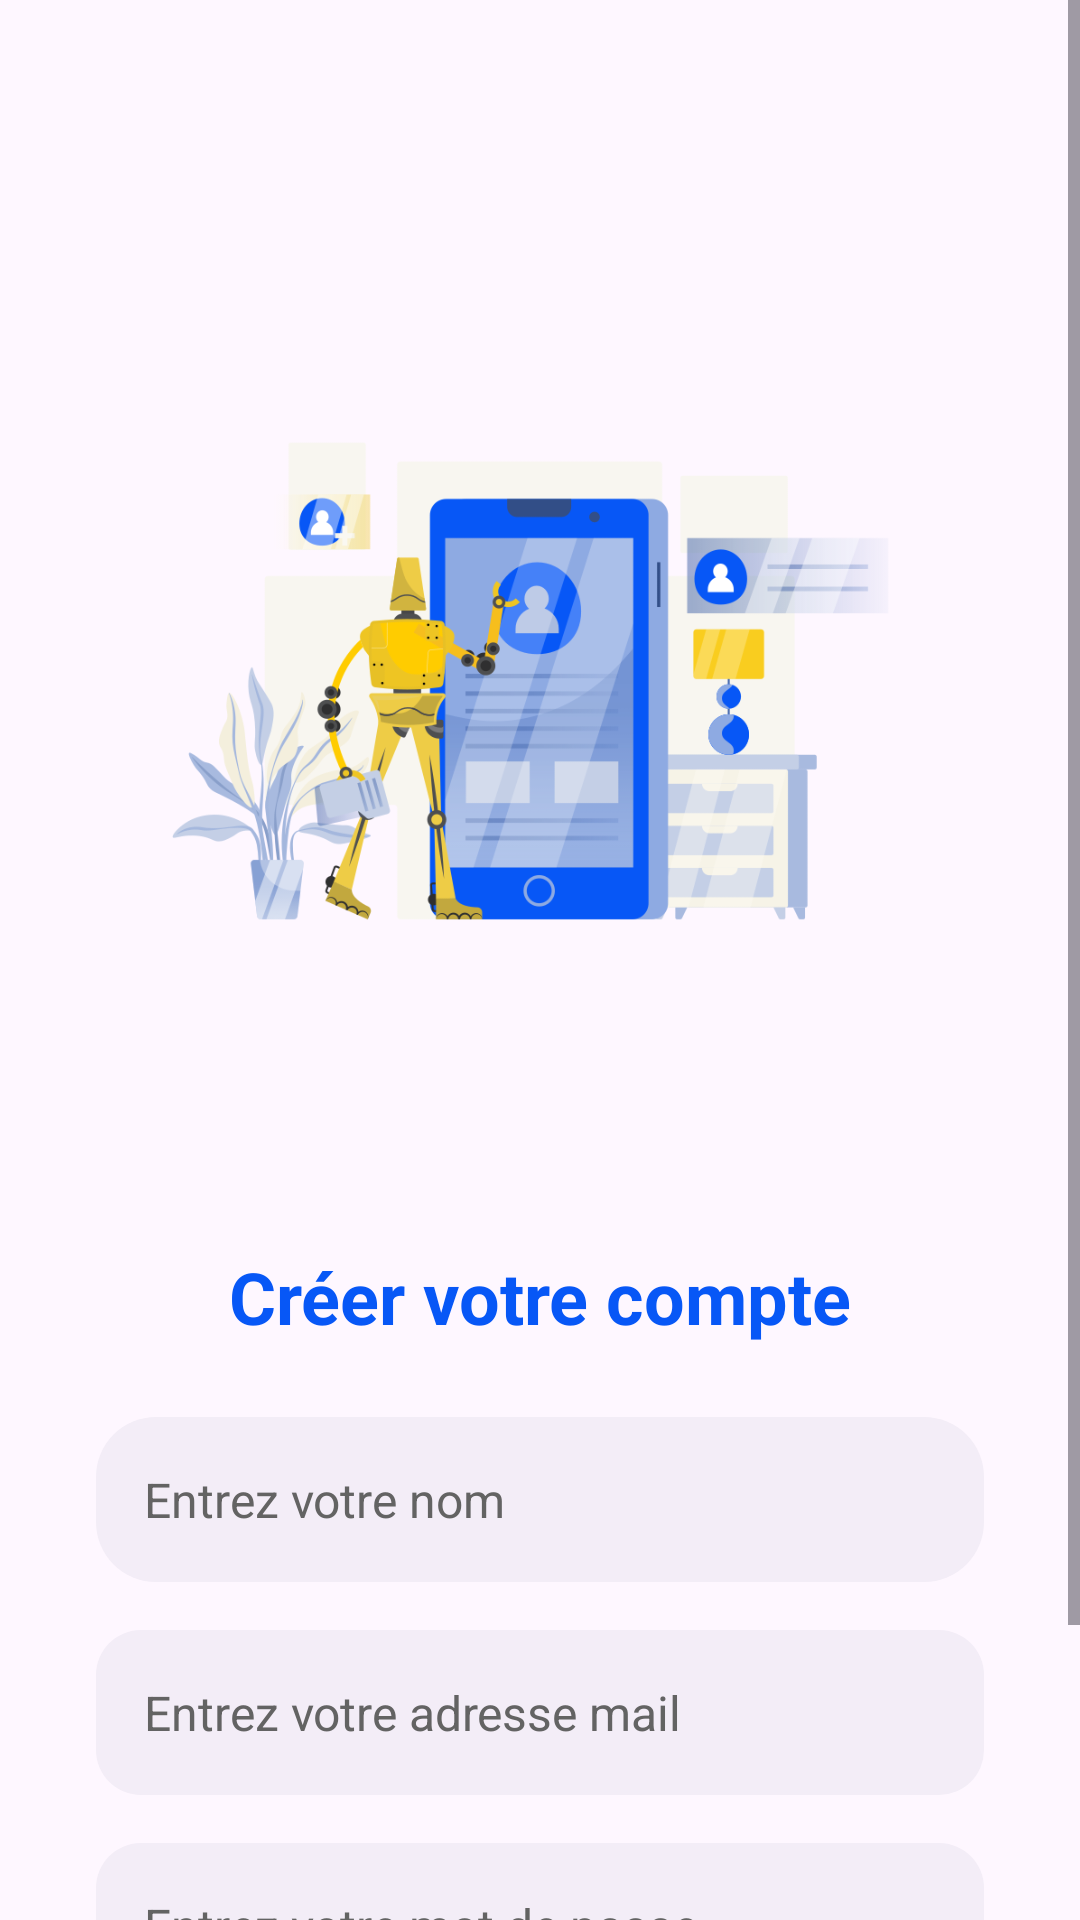

Write the Android layout XML for this screen, with the resource values it uses.
<!-- AndroidManifest.xml: application theme Theme.LinTerim -->
<!-- res/layout/activity_signup.xml -->
<?xml version="1.0" encoding="utf-8"?>
<androidx.constraintlayout.widget.ConstraintLayout xmlns:android="http://schemas.android.com/apk/res/android"
    xmlns:app="http://schemas.android.com/apk/res-auto"
    xmlns:tools="http://schemas.android.com/tools"
    android:layout_width="match_parent"
    android:layout_height="match_parent"
    tools:context=".Activities.MainActivity">

    <ScrollView
        android:layout_width="match_parent"
        android:layout_height="match_parent" >

        <LinearLayout
            android:layout_width="match_parent"
            android:layout_height="wrap_content"
            android:orientation="vertical">

            <androidx.constraintlayout.widget.ConstraintLayout
                android:layout_width="match_parent"
                android:layout_height="400dp"
                android:saveEnabled="false">

                <ImageView
                    android:id="@+id/imageView2"
                    android:layout_width="398dp"
                    android:layout_height="521dp"
                    android:layout_marginTop="-120dp"
                    android:src="@drawable/top_background"
                    app:layout_constraintEnd_toEndOf="parent"
                    app:layout_constraintHorizontal_bias="0.6"
                    app:layout_constraintStart_toStartOf="parent"
                    app:layout_constraintTop_toTopOf="parent" />

                <ImageView
                    android:id="@+id/imageView3"
                    android:layout_width="301dp"
                    android:layout_height="346dp"
                    android:layout_marginStart="38dp"
                    android:layout_marginEnd="39dp"
                    android:src="@drawable/logo3"
                    app:layout_constraintBottom_toBottomOf="parent"
                    app:layout_constraintEnd_toEndOf="@+id/imageView2"
                    app:layout_constraintHorizontal_bias="0.55"
                    app:layout_constraintStart_toStartOf="@+id/imageView2"
                    app:layout_constraintTop_toTopOf="@+id/imageView2"
                    app:layout_constraintVertical_bias="1.0" />

            </androidx.constraintlayout.widget.ConstraintLayout>

            <TextView
                android:id="@+id/textView1"
                android:layout_width="match_parent"
                android:layout_height="wrap_content"
                android:text="Créer votre compte"
                android:textAlignment="center"
                android:textColor="#0757f6"
                android:textStyle="bold"
                android:layout_marginTop="16dp"
                android:textSize="24sp"/>


            <EditText
                android:id="@+id/editTextName"
                android:layout_width="match_parent"
                android:layout_height="55dp"
                android:ems="10"
                android:inputType="textPersonName"
                android:background="@drawable/background_grey"
                android:layout_marginTop="24dp"
                android:layout_marginEnd="32dp"
                android:layout_marginStart="32dp"
                android:hint="Entrez votre nom"
                android:padding="16dp"
                android:textColorHint="#636363"
                android:textSize="16sp"
                />
            <EditText
                android:id="@+id/editText"
                android:layout_width="match_parent"
                android:layout_height="55dp"
                android:ems="10"
                android:inputType="textPersonName"
                android:background="@drawable/edittext_background"
                android:layout_marginTop="16dp"
                android:layout_marginEnd="32dp"
                android:layout_marginStart="32dp"
                android:hint="Entrez votre adresse mail"
                android:padding="16dp"
                android:textColorHint="#636363"
                android:textSize="16sp"
                />
            <EditText
                android:id="@+id/editTextPassword"
                android:layout_width="match_parent"
                android:layout_height="55dp"
                android:ems="10"
                android:inputType="textPassword"
                android:background="@drawable/edittext_background"
                android:layout_marginTop="16dp"
                android:layout_marginEnd="32dp"
                android:layout_marginStart="32dp"
                android:hint="Entrez votre mot de passe"
                android:padding="16dp"
                android:textSize="16sp"
                android:textColorHint="#636363"
                />
            <androidx.appcompat.widget.AppCompatButton
                android:id="@+id/button_connexion"
                android:layout_width="match_parent"
                android:layout_height="55dp"
                android:layout_marginStart="32dp"
                android:layout_marginEnd="32dp"
                android:layout_marginTop="32dp"
                android:text="S'inscrire"
                style="@android:style/Widget.Button"
                android:textColor="@color/white"
                android:textSize="22sp"
                android:textStyle="bold"
                android:background="@drawable/button_background"/>

        </LinearLayout>
    </ScrollView>
</androidx.constraintlayout.widget.ConstraintLayout>
<!-- resources referenced by this layout -->
<resources>
  <color name="white">#FFFFFFFF</color>
  <!-- drawable background_grey (drawable) -->
  <?xml version="1.0" encoding="utf-8"?>
  <selector xmlns:android="http://schemas.android.com/apk/res/android">
      <item>
          <shape android:shape="rectangle">
              <corners android:radius="20dp"/>
              <solid android:color="#f3edf7"/>
          </shape>
      </item>
  </selector>
  <!-- drawable button_background (drawable) -->
  <?xml version="1.0" encoding="utf-8"?>
  <selector xmlns:android="http://schemas.android.com/apk/res/android">
      <item>
          <shape android:shape="rectangle">
              <corners android:radius="15dp"/>
              <solid android:color="#0757f6"/>
          </shape>
      </item>
  </selector>
  <!-- drawable edittext_background (drawable) -->
  <?xml version="1.0" encoding="utf-8"?>
  <selector xmlns:android="http://schemas.android.com/apk/res/android">
  <item>
      <shape android:shape="rectangle">
          <solid android:color="@color/lightGray"></solid>
          <corners android:radius="15dp"></corners>
      </shape>
  </item>
  </selector>
  <!-- drawable logo3: png bitmap (drawable, 99145 bytes) -->
  <style name="Theme.LinTerim" parent="Base.Theme.LinTerim" />
  <color name="lightGray">#f3edf7</color>
  <style name="Base.Theme.LinTerim" parent="Theme.Material3.DayNight.NoActionBar">
          
          <item name="colorPrimary">@color/my_light_primary</item>
      </style>
</resources>
